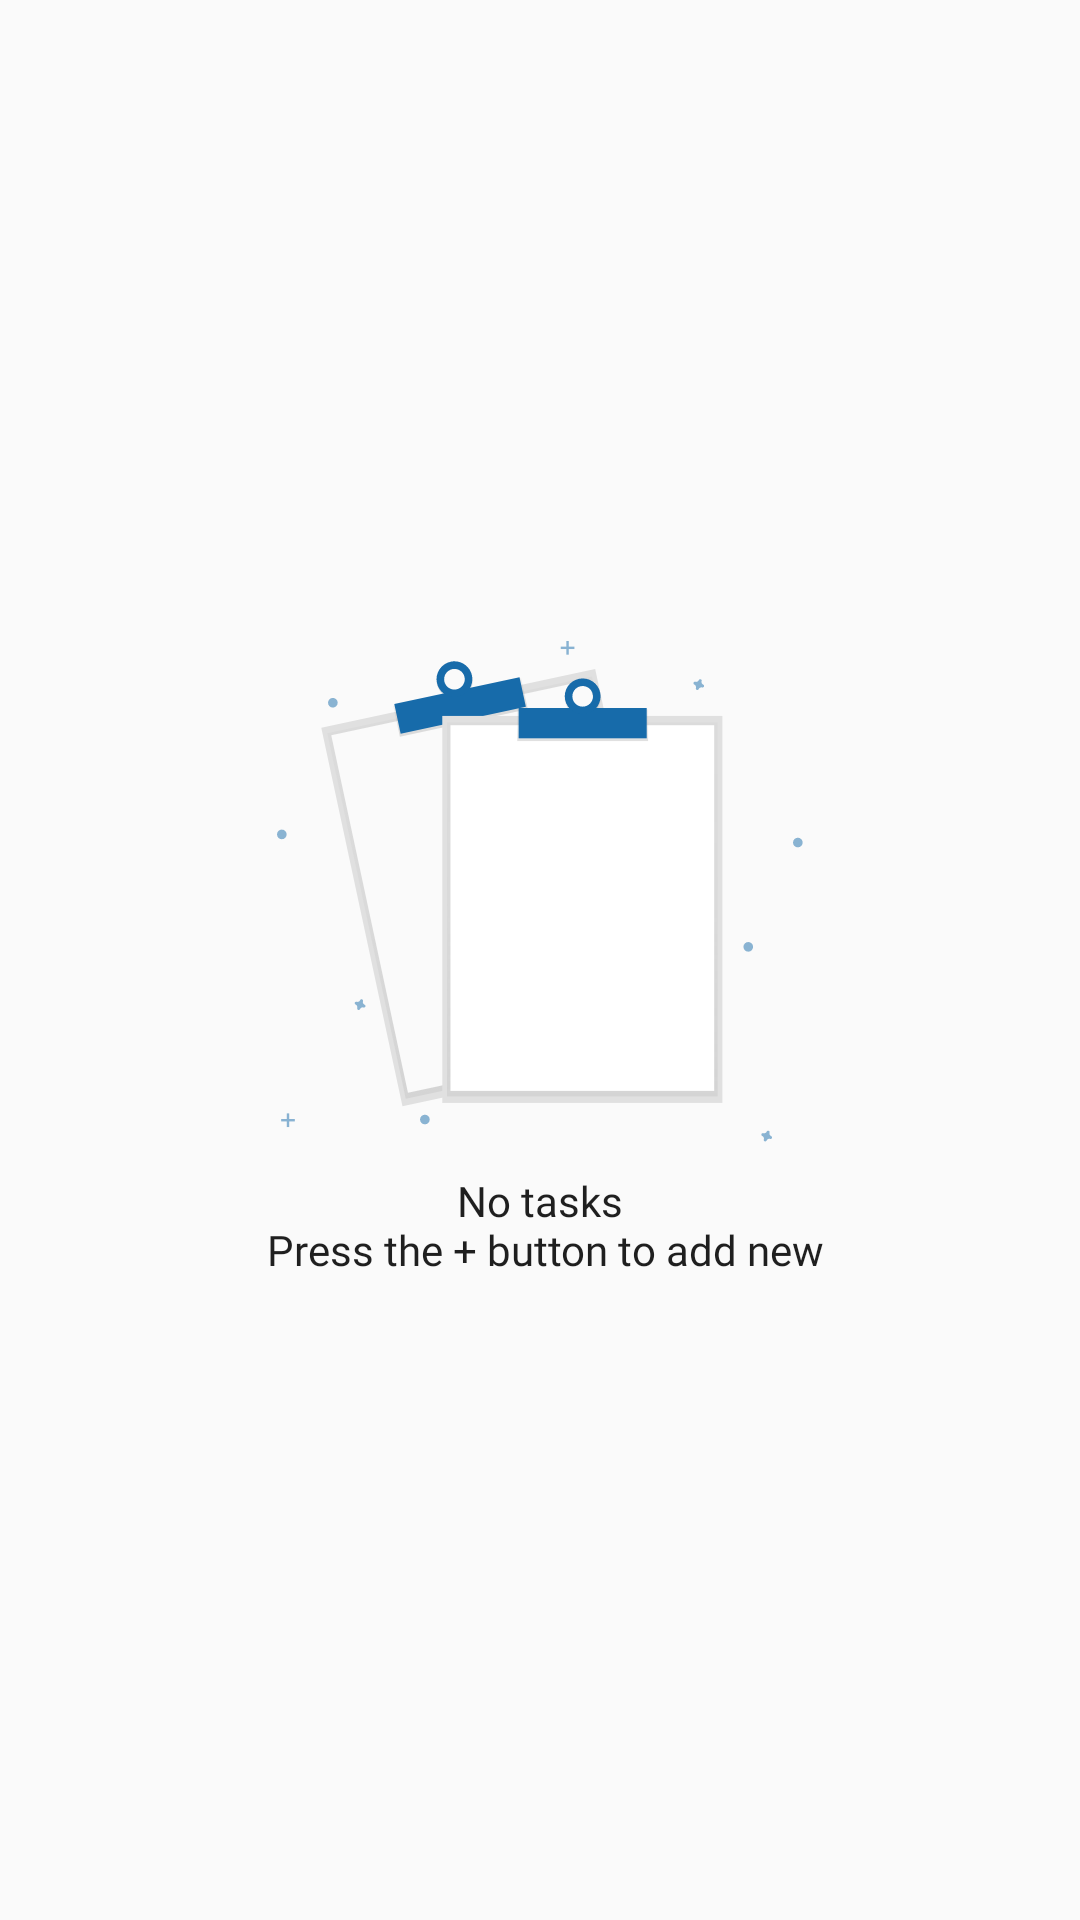

The Android layout XML behind this screen, and the referenced resources:
<!-- AndroidManifest.xml: application theme AppTheme -->
<!-- res/layout/no_tasks_for_any_subject.xml -->
<?xml version="1.0" encoding="utf-8"?>
<LinearLayout xmlns:android="http://schemas.android.com/apk/res/android"
    xmlns:app="http://schemas.android.com/apk/res-auto"
    android:id="@+id/no_task_for_any_container"
    android:layout_width="match_parent"
    android:layout_height="match_parent"
    android:layout_gravity="clip_vertical"
    android:gravity="center_vertical"
    android:orientation="vertical">

    <ImageView
        android:id="@+id/no_task_for_any_image"
        android:layout_width="match_parent"
        android:layout_height="wrap_content"
        android:contentDescription="@string/no_lesson_img_description"
        app:srcCompat="@drawable/no_task" />

    <TextView
        android:id="@+id/no_task_for_any_title"
        android:layout_width="match_parent"
        android:layout_height="wrap_content"
        android:layout_marginTop="10dp"
        android:fontFamily="@font/roboto_regular"
        android:text="@string/tasks_any_recycler_empty"
        android:textAlignment="center"
        android:textColor="@color/colorTextPrimary"
        android:textSize="14sp" />

</LinearLayout>
<!-- resources referenced by this layout -->
<resources>
  <color name="colorTextPrimary">#1F1F1F</color>
  <!-- drawable no_task: png bitmap (drawable-mdpi, 4561 bytes) -->
  <string name="no_lesson_img_description">An illustration that describes that there are no Lessons</string>
  <string name="tasks_any_recycler_empty">No tasks\n Press the + button to add new</string>
  <style name="AppTheme" parent="Theme.AppCompat.Light.DarkActionBar">
          
          <item name="colorPrimary">@color/colorPrimary</item>
          <item name="colorPrimaryDark">#ACACAC</item>
          <item name="colorAccent">@color/colorAccent</item>
          <item name="actionOverflowButtonStyle">@style/MyOverflowButtonStyle</item>
  
      </style>
  <color name="colorPrimary">#EEEEEE</color>
  <color name="colorAccent">@color/colorPrimaryDark</color>
  <style name="MyOverflowButtonStyle" parent="Widget.AppCompat.ActionButton.Overflow">
          <item name="android:tint">@color/colorPrimaryDark</item>
      </style>
  <color name="colorPrimaryDark">#212121</color>
</resources>
